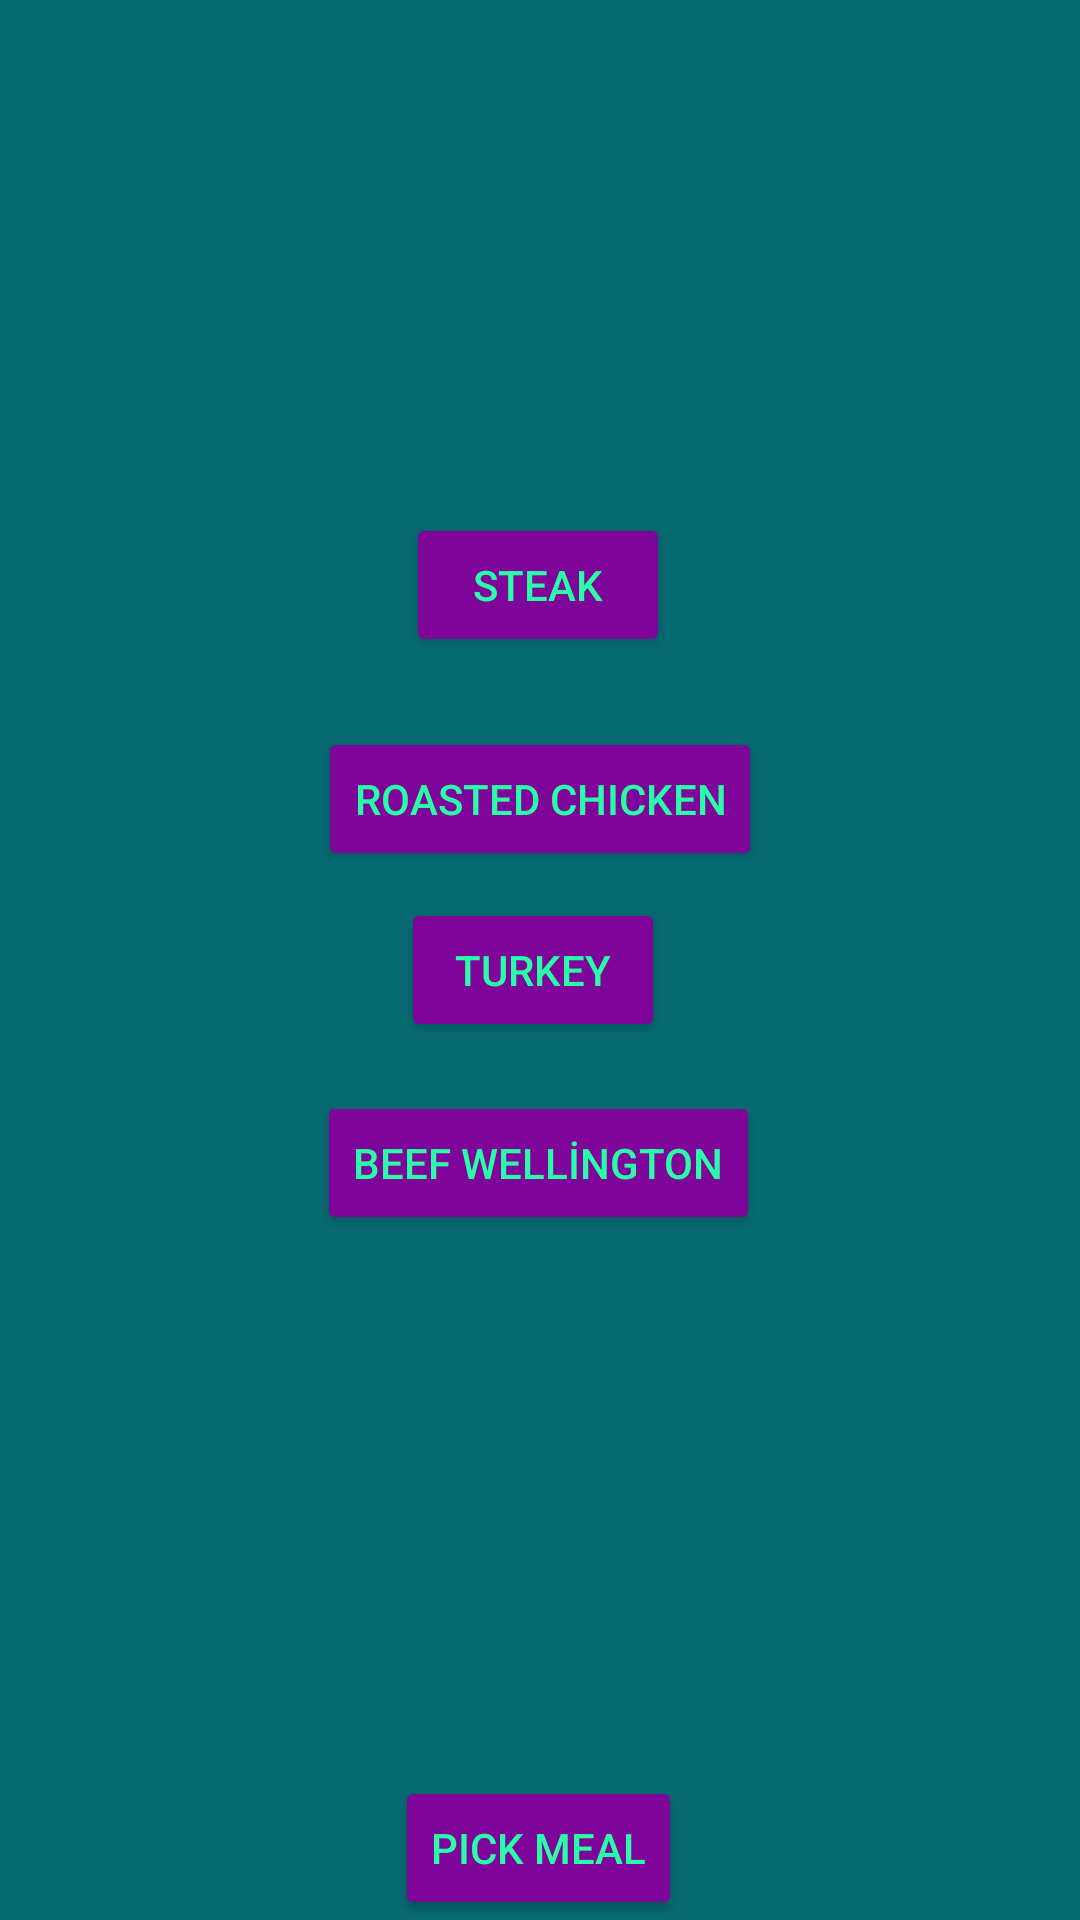

Reconstruct the res/layout file that produces this screen, plus the resources it refers to.
<!-- AndroidManifest.xml: application theme Theme.Sarper -->
<!-- res/layout/prorichfordinner.xml -->
<?xml version="1.0" encoding="utf-8"?>
<androidx.constraintlayout.widget.ConstraintLayout xmlns:android="http://schemas.android.com/apk/res/android"
    xmlns:app="http://schemas.android.com/apk/res-auto"
    xmlns:tools="http://schemas.android.com/tools"
    android:layout_width="match_parent"
    android:layout_height="match_parent"
    android:background="#066971">

    <Button
        android:id="@+id/btn_33"
        android:layout_width="wrap_content"
        android:layout_height="wrap_content"
        android:backgroundTint="#7E049A"
        android:text="STEAK"
        android:textColor="#29FDA8"
        app:layout_constraintBottom_toBottomOf="parent"
        app:layout_constraintEnd_toEndOf="parent"
        app:layout_constraintHorizontal_bias="0.498"
        app:layout_constraintStart_toStartOf="parent"
        app:layout_constraintTop_toTopOf="parent"
        app:layout_constraintVertical_bias="0.289" />

    <Button
        android:id="@+id/btn_34"
        android:layout_width="wrap_content"
        android:layout_height="wrap_content"
        android:backgroundTint="#7E049A"
        android:text="ROASTED CHICKEN"
        android:textColor="#29FDA8"
        app:layout_constraintBottom_toBottomOf="parent"
        app:layout_constraintEnd_toEndOf="parent"
        app:layout_constraintStart_toStartOf="parent"
        app:layout_constraintTop_toBottomOf="@+id/btn_33"
        app:layout_constraintVertical_bias="0.063" />

    <Button
        android:id="@+id/btn_35"
        android:layout_width="wrap_content"
        android:layout_height="wrap_content"
        android:layout_marginBottom="252dp"
        android:backgroundTint="#7E049A"
        android:text="TURKEY"
        android:textColor="#29FDA8"
        app:layout_constraintBottom_toBottomOf="parent"
        app:layout_constraintEnd_toEndOf="parent"
        app:layout_constraintHorizontal_bias="0.492"
        app:layout_constraintStart_toStartOf="parent"
        app:layout_constraintTop_toBottomOf="@+id/btn_34"
        app:layout_constraintVertical_bias="0.181" />

    <Button
        android:id="@+id/btn_36"
        android:layout_width="wrap_content"
        android:layout_height="wrap_content"
        android:layout_marginBottom="124dp"
        android:backgroundTint="#7E049A"
        android:text="BEEF WELLİNGTON"
        android:textColor="#29FDA8"
        app:layout_constraintBottom_toBottomOf="parent"
        app:layout_constraintEnd_toEndOf="parent"
        app:layout_constraintHorizontal_bias="0.497"
        app:layout_constraintStart_toStartOf="parent"
        app:layout_constraintTop_toBottomOf="@+id/btn_35"
        app:layout_constraintVertical_bias="0.135" />

    <Button
        android:id="@+id/btn_pickMeal9"
        android:layout_width="wrap_content"
        android:layout_height="wrap_content"
        android:backgroundTint="#7E049A"
        android:onClick="click_pickMeal"
        android:text="pick meal"
        android:textColor="#29FDA8"
        app:layout_constraintBottom_toBottomOf="parent"
        app:layout_constraintEnd_toEndOf="parent"
        app:layout_constraintHorizontal_bias="0.498"
        app:layout_constraintStart_toStartOf="parent" />
</androidx.constraintlayout.widget.ConstraintLayout>
<!-- resources referenced by this layout -->
<resources>
  <style name="Theme.Sarper" parent="Theme.MaterialComponents.DayNight.DarkActionBar">
          
          <item name="colorPrimary">@color/purple_500</item>
          <item name="colorPrimaryVariant">@color/purple_700</item>
          <item name="colorOnPrimary">@color/white</item>
          
          <item name="colorSecondary">@color/teal_200</item>
          <item name="colorSecondaryVariant">@color/teal_700</item>
          <item name="colorOnSecondary">@color/black</item>
          
          <item name="android:statusBarColor">?attr/colorPrimaryVariant</item>
          
      </style>
  <!-- not gathered from this repository: default colours our renderer supplied (Android Studio template values) -->
  <color name="purple_500">#FF6200EE</color>
  <color name="purple_700">#FF3700B3</color>
  <color name="teal_200">#FF03DAC5</color>
  <color name="teal_700">#FF018786</color>
  <color name="black">#FF000000</color>
  <color name="white">#FFFFFFFF</color>
</resources>
